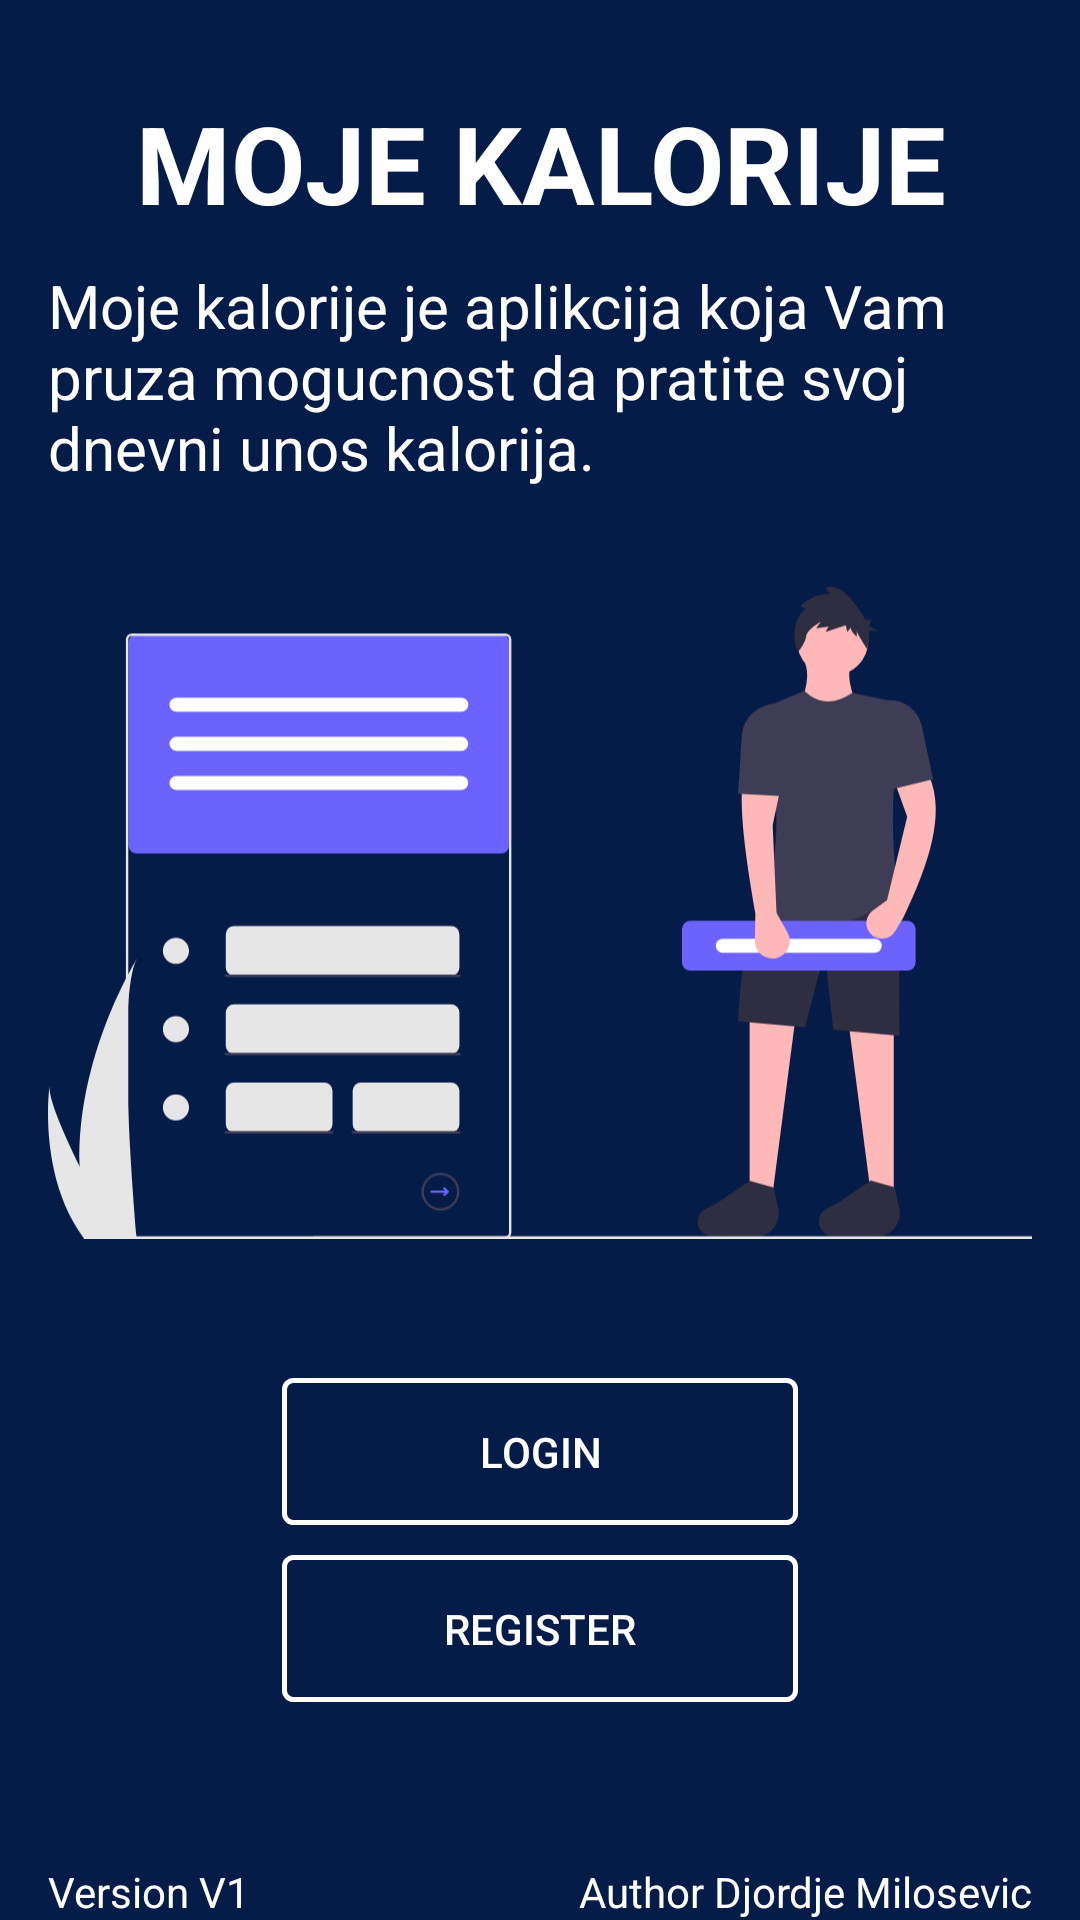

Reconstruct the res/layout file that produces this screen, plus the resources it refers to.
<!-- AndroidManifest.xml: activity theme AppTheme.NoActionBar.FullScreen -->
<!-- res/layout/activity_welcome.xml -->
<?xml version="1.0" encoding="utf-8"?>
<androidx.constraintlayout.widget.ConstraintLayout xmlns:android="http://schemas.android.com/apk/res/android"
    xmlns:app="http://schemas.android.com/apk/res-auto"
    xmlns:tools="http://schemas.android.com/tools"
    android:layout_width="match_parent"
    android:layout_height="match_parent"

    tools:context=".WelcomeActivity">
    <LinearLayout
        android:layout_width="match_parent"
        android:layout_height="match_parent"
        android:paddingLeft="16dp"
        android:background="?attr/colorPrimary"
        android:paddingRight="16dp"
        android:orientation="vertical"
        app:layout_behavior="@string/appbar_scrolling_view_behavior"
        android:paddingTop="30dp"
        >
        <TextView
            android:id="@+id/textView4"
            android:layout_width="match_parent"
            android:layout_height="wrap_content"
            android:text="MOJE KALORIJE"
            android:textStyle="bold"
            android:gravity="center"
            android:textAllCaps="true"
            android:textColor="@color/colorWhite"
            android:textSize="36sp" />

        <TextView
            android:layout_width="wrap_content"
            android:layout_height="wrap_content"
            android:textColor="@color/colorWhite"
            android:layout_marginTop="10sp"
            android:layout_marginBottom="50px"
            android:text="Moje kalorije je aplikcija koja Vam pruza mogucnost da pratite svoj dnevni unos kalorija."
            android:textSize="20sp"
        />

        <ImageView
            android:layout_width="wrap_content"
            android:layout_height="250dp"
            android:src="@drawable/ic_undraw_profile" />

        <Button
            android:id="@+id/buttonWelcomeLogin"
            android:layout_width="172dp"
            android:layout_height="49dp"
            android:layout_marginTop="30dp"
            android:background="@drawable/custom_button_1"
            android:text="LOGIN"
            android:textColor="@color/colorWhite"
            android:layout_gravity="center"/>
        <Button
            android:id="@+id/buttonWelcomeRegister"
            android:layout_width="172dp"
            android:layout_marginTop="30px"
            android:layout_height="49dp"
            android:background="@drawable/custom_button_1"
            android:text="REGISTER"
            android:textColor="@color/colorWhite"
            android:layout_gravity="center"/>


        <LinearLayout
            android:layout_width="fill_parent"
            android:orientation="horizontal"
            android:layout_height="fill_parent">
            <TextView
                android:layout_width="wrap_content"
                android:layout_height="wrap_content"
                android:textColor="@color/colorWhite"
                android:text="Version V1"
                android:layout_gravity="left|bottom"
                />
            <TextView
                android:layout_width="fill_parent"
                android:layout_height="wrap_content"
                android:layout_gravity="right|bottom"
                android:gravity="right"
                android:text="Author Djordje Milosevic"
                android:textColor="@color/colorWhite" />
        </LinearLayout>
    </LinearLayout>
</androidx.constraintlayout.widget.ConstraintLayout>
<!-- resources referenced by this layout -->
<resources>
  <color name="colorWhite">#ffffff</color>
  <!-- drawable custom_button_1 (drawable) -->
  <?xml version="1.0" encoding="utf-8"?>
  <shape xmlns:android="http://schemas.android.com/apk/res/android"
      android:shape="rectangle">
         <corners android:radius="3dp" />
      <stroke android:width="5px" android:color="#fff" />
  </shape>
  <!-- drawable ic_undraw_profile: vector/xml drawable (drawable, 7750 chars, omitted) -->
  <style name="AppTheme.NoActionBar.FullScreen">
          <item name="windowActionBar">false</item>
          <item name="windowNoTitle">true</item>
          <item name="android:windowFullscreen">true</item>
      </style>
</resources>
